Run: headless pygame with SDL's dummy video driver; simulated clock (each Clock.tick advances the game by its frame time, no real sleeping); random seed 0; keys injected as events and as key.get_pressed() state; no mouse input.
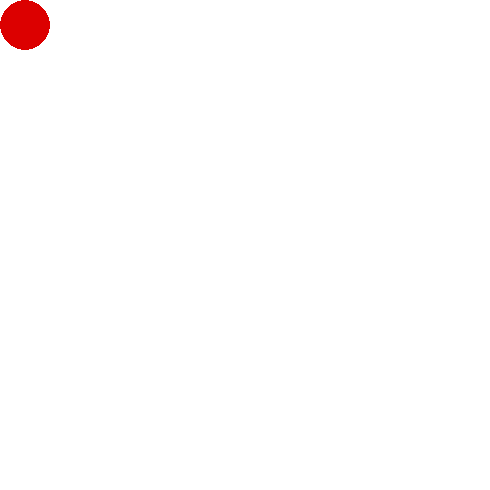
Frame 1 of 4 · flips 1–60 · no input
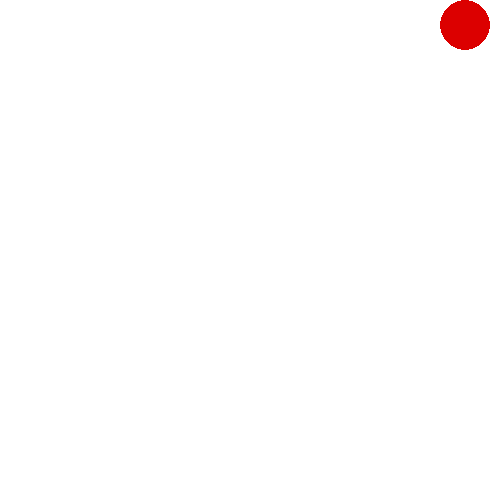
Frame 2 of 4 · flips 61–180 · tapped SPACE, RETURN · held RIGHT (→), D
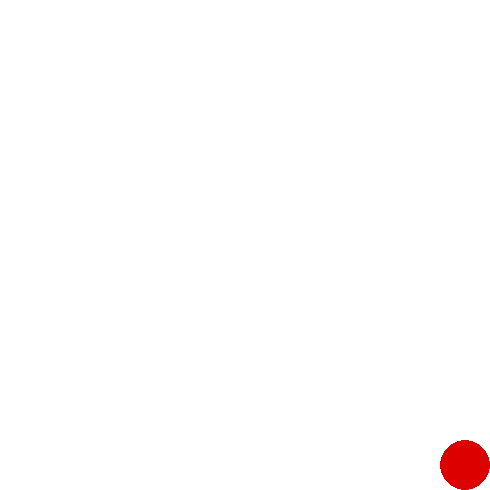
Frame 3 of 4 · flips 181–300 · held DOWN (↓), S
Frame 4 of 4 · flips 301–420 · held LEFT (←), A, UP (↑), W · screen same as frame 1, image omitted

The pygame program that drew these frames:

import pygame


pygame.init()
screen = pygame.display.set_mode((490, 490))
done = False
clock = pygame.time.Clock()

x = 25
y = 25

while not done:
    for event in pygame.event.get():
        if event.type == pygame.QUIT:
            done = True

    pressed = pygame.key.get_pressed()
    if pressed[pygame.K_DOWN] and y+45 <= 490: y+=20
    elif pressed[pygame.K_UP] and y-35 >= 0: y-=20
    elif pressed[pygame.K_RIGHT] and x+45 <= 490: x+=20
    elif pressed[pygame.K_LEFT] and x-35 >= 0: x-=20

    screen.fill((255, 255, 255))

  

    pygame.draw.circle(screen, (220, 0, 0), (x, y), 25)
    pygame.display.flip()
    clock.tick(60)
    
